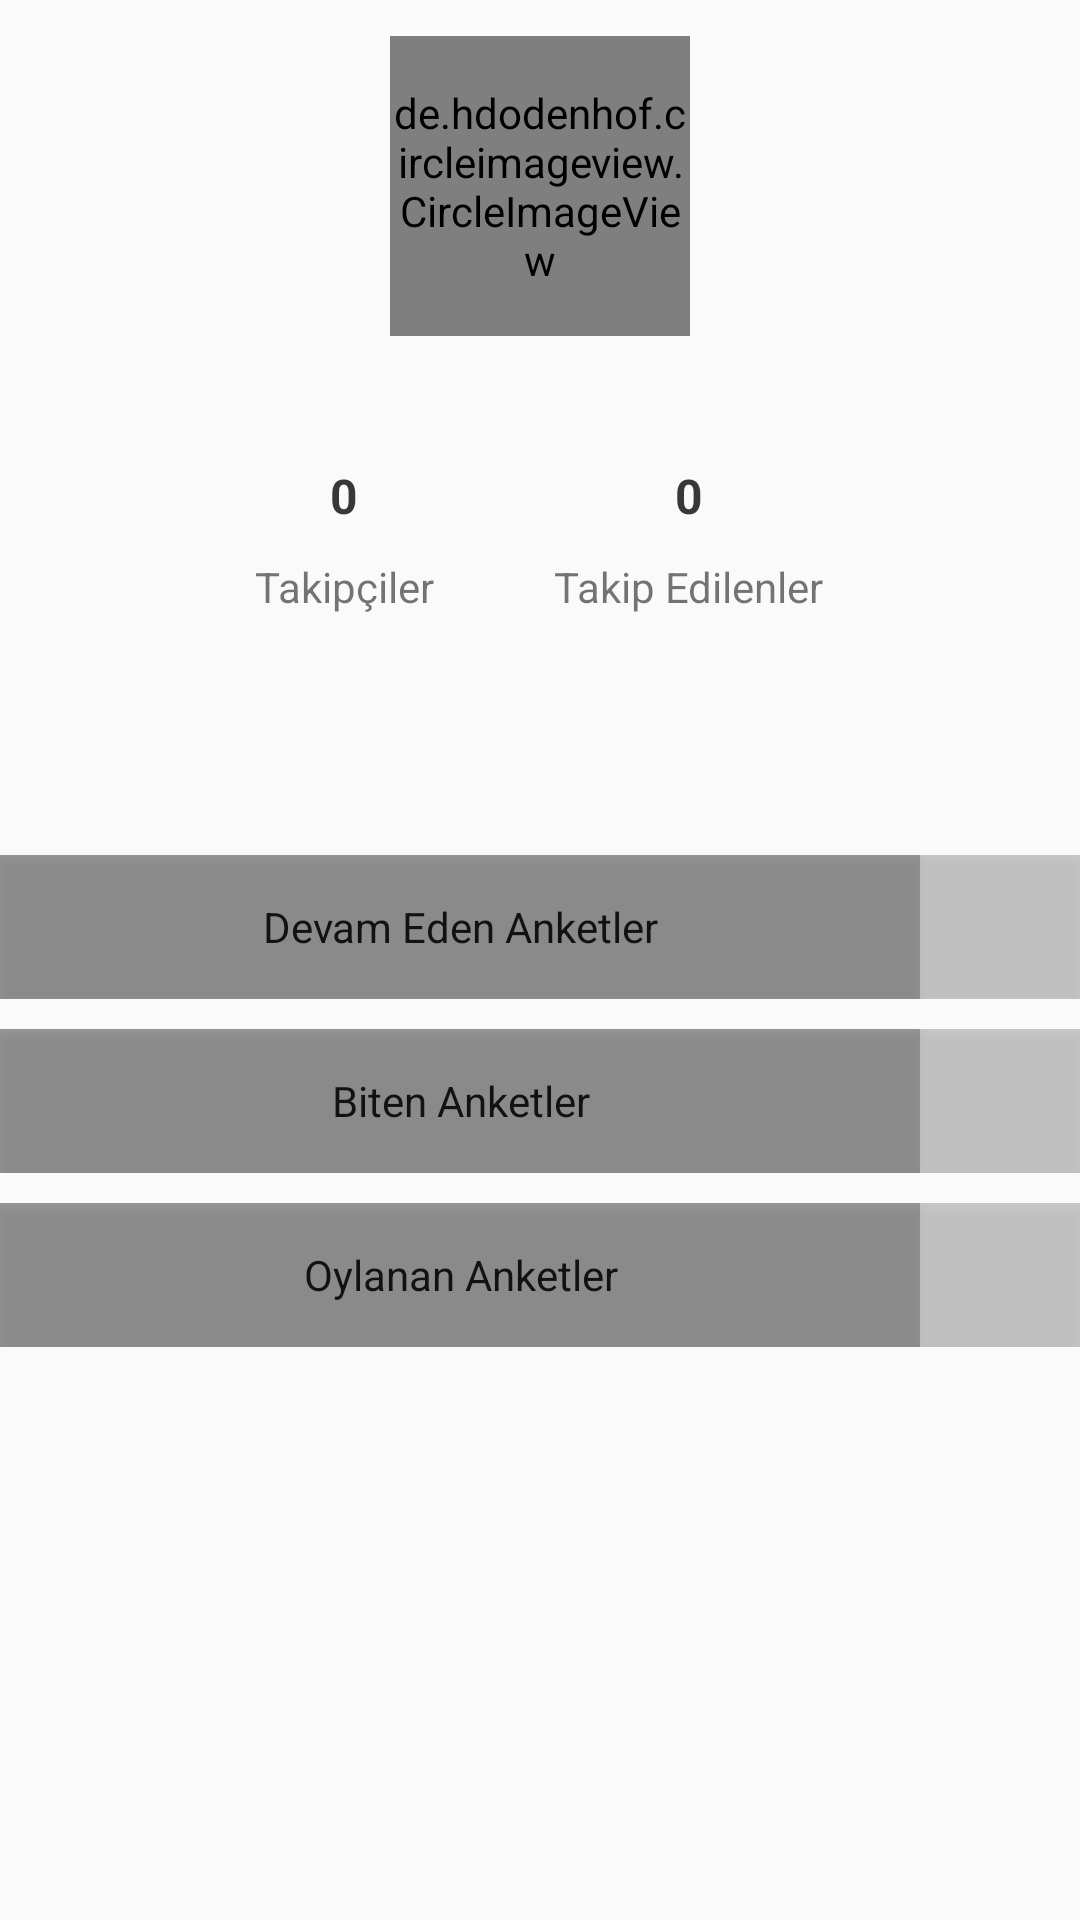

Produce the Android XML layout that renders to this screen, including the resource entries it uses.
<!-- AndroidManifest.xml: application theme AppTheme -->
<!-- res/layout/fragment_other_profile.xml -->
<?xml version="1.0" encoding="utf-8"?>
<FrameLayout xmlns:android="http://schemas.android.com/apk/res/android"
    xmlns:tools="http://schemas.android.com/tools"
    android:layout_width="match_parent"
    android:layout_height="match_parent"
    tools:context=".fragments.profile.OtherProfileFragment">

    <RelativeLayout
        android:layout_width="match_parent"
        android:layout_height="match_parent">

        <LinearLayout
            android:id="@+id/LinearLayout"
            android:layout_width="match_parent"
            android:layout_height="wrap_content"
            android:orientation="vertical">

            <de.hdodenhof.circleimageview.CircleImageView
                android:id="@+id/otherprofileUserImage_Iv"
                android:layout_width="100dp"
                android:layout_height="100dp"
                android:layout_gravity="center"
                android:layout_marginTop="12dp"
                android:adjustViewBounds="false"
                android:src="@drawable/ic_account_circle_black_24dp" />

            <TextView
                android:id="@+id/otherprofileUsername_Tv"
                android:layout_width="match_parent"
                android:layout_height="wrap_content"
                android:textAlignment="center"
                android:textSize="24sp" />

            <LinearLayout
                android:layout_width="match_parent"
                android:layout_height="wrap_content"
                android:layout_marginTop="10dp"
                android:gravity="center"
                android:orientation="horizontal">

                <LinearLayout
                    android:layout_width="wrap_content"
                    android:layout_height="wrap_content"
                    android:layout_marginEnd="20dp"
                    android:orientation="vertical">

                    <TextView
                        android:id="@+id/otherprofileFollowerNumber"
                        android:layout_width="match_parent"
                        android:layout_height="match_parent"
                        android:layout_marginBottom="10dp"
                        android:gravity="center"
                        android:text="0"
                        android:textColor="@color/colorPrimaryDark"
                        android:textSize="16sp"
                        android:textStyle="bold" />

                    <TextView
                        android:id="@+id/otherprofileFollower_Tv"
                        android:layout_width="wrap_content"
                        android:layout_height="wrap_content"
                        android:layout_gravity="center|bottom"
                        android:layout_weight="1"
                        android:text="@string/followers_Btn"
                        android:textAllCaps="false"
                        android:textSize="14sp" />

                </LinearLayout>

                <LinearLayout
                    android:layout_width="wrap_content"
                    android:layout_height="wrap_content"
                    android:layout_marginStart="20dp"
                    android:orientation="vertical">

                    <TextView
                        android:id="@+id/otherprofileFollowNumber"
                        android:layout_width="match_parent"
                        android:layout_height="match_parent"
                        android:layout_marginBottom="10dp"
                        android:gravity="center"
                        android:text="0"
                        android:textColor="@color/colorPrimaryDark"
                        android:textSize="16sp"
                        android:textStyle="bold" />

                    <TextView
                        android:id="@+id/otherprofileFollow_Tv"
                        android:layout_width="wrap_content"
                        android:layout_height="wrap_content"
                        android:layout_gravity="center|bottom"
                        android:layout_weight="1"
                        android:text="@string/followed_Btn"
                        android:textAllCaps="false"
                        android:textSize="14sp" />

                </LinearLayout>

            </LinearLayout>

            <Button
                android:id="@+id/otherprofileFollowFollower_Btn"
                android:layout_width="300dp"
                android:layout_height="30dp"
                android:layout_gravity="center"
                android:layout_margin="10dp"
                android:layout_weight="1"
                android:background="@drawable/button_background"
                android:textColor="@color/colorPrimary" />
        </LinearLayout>

        <LinearLayout
            android:layout_width="match_parent"
            android:layout_height="wrap_content"
            android:layout_below="@+id/LinearLayout"
            android:layout_marginTop="20dp"
            android:orientation="vertical">

            <LinearLayout
                android:layout_width="match_parent"
                android:layout_height="wrap_content"
                android:layout_marginTop="10dp"
                android:orientation="horizontal">

                <Button
                    android:id="@+id/otherprofileOngoingSurvey_Btn"
                    style="?android:attr/buttonBarStyle"
                    android:layout_width="341dp"
                    android:layout_height="wrap_content"
                    android:layout_weight="1"
                    android:background="@color/profile_Btn"
                    android:text="@string/ongoingPoll_Btn" />

                <Button
                    android:id="@+id/otherprofileOngoingNumber_Btn"
                    style="?android:attr/buttonBarStyle"
                    android:layout_width="wrap_content"
                    android:layout_height="wrap_content"
                    android:layout_weight="1"
                    android:background="@color/profileNumber_Btn" />

            </LinearLayout>

            <LinearLayout
                android:layout_width="match_parent"
                android:layout_height="wrap_content"
                android:layout_marginTop="10dp"
                android:orientation="horizontal">

                <Button
                    android:id="@+id/otherprofileCompletedSurvey_Btn"
                    style="?android:attr/buttonBarStyle"
                    android:layout_width="341dp"
                    android:layout_height="wrap_content"
                    android:layout_weight="1"
                    android:background="@color/profile_Btn"
                    android:elevation="0dp"
                    android:text="@string/completedPoll_Btn" />

                <Button
                    android:id="@+id/otherprofileCompletedNumber_Btn"
                    style="?android:attr/buttonBarStyle"
                    android:layout_width="wrap_content"
                    android:layout_height="wrap_content"
                    android:layout_weight="1"
                    android:background="@color/profileNumber_Btn" />

            </LinearLayout>

            <LinearLayout
                android:layout_width="match_parent"
                android:layout_height="wrap_content"
                android:layout_marginTop="10dp"
                android:orientation="horizontal">

                <Button
                    android:id="@+id/otherprofileVotedSurvey_Btn"
                    style="?android:attr/buttonBarStyle"
                    android:layout_width="341dp"
                    android:layout_height="wrap_content"
                    android:layout_weight="1"
                    android:background="@color/profile_Btn"
                    android:clickable="false"
                    android:text="@string/votedPoll_Btn" />

                <Button
                    android:id="@+id/otherprofileVotedNumber_Btn"
                    style="?android:attr/buttonBarStyle"
                    android:layout_width="wrap_content"
                    android:layout_height="wrap_content"
                    android:layout_weight="1"
                    android:background="@color/profileNumber_Btn"
                    android:clickable="false" />

            </LinearLayout>
        </LinearLayout>

    </RelativeLayout>

</FrameLayout>
<!-- resources referenced by this layout -->
<resources>
  <color name="colorPrimary">#3D61E2</color>
  <color name="colorPrimaryDark">#393739</color>
  <color name="profileNumber_Btn">#34000000</color>
  <color name="profile_Btn">#66000000</color>
  <string name="completedPoll_Btn">Biten Anketler</string>
  <string name="followed_Btn">Takip Edilenler</string>
  <string name="followers_Btn">Takipçiler</string>
  <string name="ongoingPoll_Btn">Devam Eden Anketler</string>
  <string name="votedPoll_Btn">Oylanan Anketler</string>
  <style name="AppTheme" parent="Theme.AppCompat.Light.NoActionBar">
          
          <item name="colorPrimary">@color/colorPrimary</item>
          <item name="colorPrimaryDark">@color/colorPrimaryDark</item>
          <item name="colorAccent">@color/colorAccent</item>
      </style>
  <color name="colorAccent">#C3BEC0</color>
</resources>
